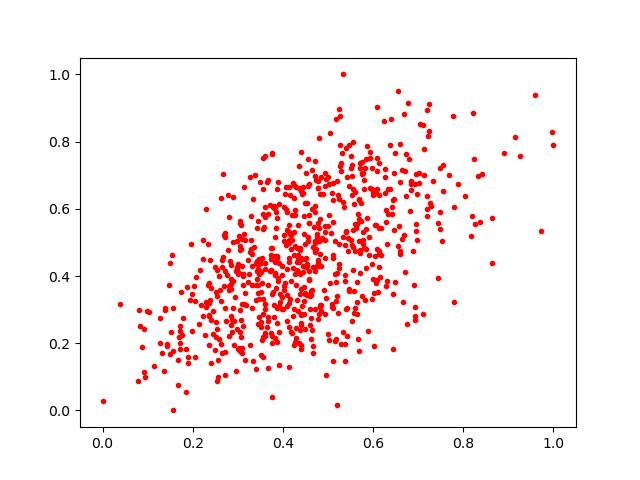

Source data for this figure (header and first rows):
0.37910745, 0.6058203
0.1783, 0.275
0.5111, 0.6763
0.5206, 0.3397
0.5456, 0.356
0.3663, 0.2775
0.4458, 0.3677
0.4571, 0.391
0.4026, 0.6055
0.694, 0.2824
0.4181, 0.4791
0.4996, 0.6946
0.5511, 0.5086
0.5712, 0.4075
0.3446, 0.4213
0.4726, 0.4801
0.3826, 0.5163
0.4419, 0.6452
0.4317, 0.4845
0.266, 0.4556
0.5847, 0.539
0.3067, 0.27
0.2542, 0.08703
0.6906, 0.3732
0.6031, 0.5521
0.3039, 0.5581
0.1986, 0.2357
0.08333, 0.2512
0.4341, 0.2972
0.5902, 0.4629
0.4374, 0.4765
0.4214, 0.2805
0.3882, 0.3851
0.2853, 0.4337
0.453, 0.6183
0.3859, 0.2598
0.3602, 0.5769
0.4175, 0.5226
0.552, 0.7217
0.3225, 0.3824
0.2887, 0.3841
0.2716, 0.1055
0.3921, 0.44
0.2811, 0.5759
0.3393, 0.1243
0.271, 0.528
0.2829, 0.4459
0.4513, 0.4534
0.3525, 0.4115
0.5723, 0.5651
0.7009, 0.7062
0.2368, 0.1947
0.2645, 0.17
0.6108, 0.3531
0.3821, 0.4056
0.5378, 0.493
0.4454, 0.6461
0.3129, 0.3159
0.612, 0.465
0.3749, 0.764
0.5605, 0.306
... 692 more rows
